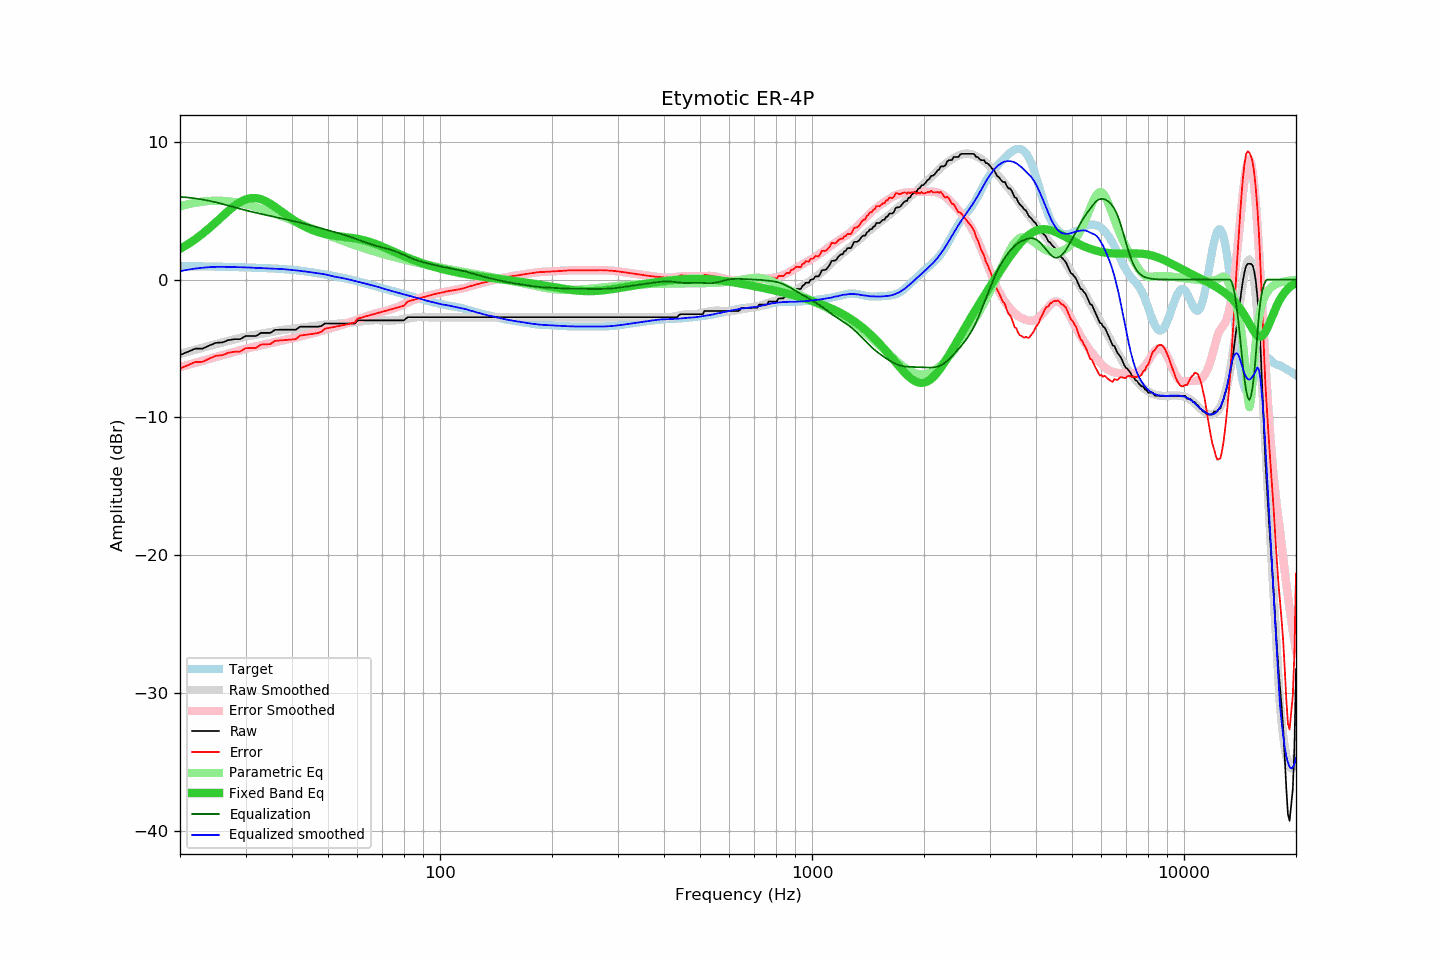

Data behind this chart, as committed beside it:
frequency, raw, error, smoothed, error_smoothed, equalization, parametric_eq, equalized_raw, equalized_smoothed, target
20, -5.47, -6.45, -5.39, -6.35, 6.00, 2.23, 0.53, 0.61, 0.98
21, -5.24, -6.21, -5.24, -6.19, 5.95, 2.56, 0.71, 0.71, 0.97
22, -5.01, -5.97, -5.09, -6.04, 5.89, 2.93, 0.88, 0.80, 0.97
23, -5.01, -5.97, -4.94, -5.89, 5.80, 3.32, 0.80, 0.86, 0.96
24, -4.78, -5.73, -4.81, -5.75, 5.71, 3.74, 0.93, 0.90, 0.95
25, -4.59, -5.53, -4.68, -5.61, 5.60, 4.17, 1.01, 0.92, 0.94
26, -4.56, -5.49, -4.56, -5.48, 5.48, 4.59, 0.93, 0.93, 0.93
27, -4.39, -5.31, -4.44, -5.36, 5.36, 4.99, 0.97, 0.92, 0.92
28, -4.33, -5.23, -4.34, -5.24, 5.24, 5.34, 0.92, 0.91, 0.91
29, -4.33, -5.22, -4.24, -5.13, 5.13, 5.62, 0.80, 0.90, 0.90
30, -4.10, -4.98, -4.14, -5.03, 5.03, 5.81, 0.93, 0.88, 0.88
31, -4.10, -4.97, -4.06, -4.93, 4.93, 5.91, 0.83, 0.87, 0.87
32, -4.10, -4.96, -4.00, -4.84, 4.84, 5.91, 0.75, 0.85, 0.86
33, -3.87, -4.71, -3.93, -4.76, 4.76, 5.83, 0.89, 0.83, 0.84
34, -3.87, -4.70, -3.87, -4.69, 4.69, 5.68, 0.82, 0.81, 0.83
35, -3.87, -4.68, -3.81, -4.61, 4.61, 5.49, 0.74, 0.80, 0.81
36, -3.65, -4.45, -3.75, -4.54, 4.54, 5.28, 0.89, 0.79, 0.80
37, -3.64, -4.42, -3.70, -4.47, 4.47, 5.05, 0.83, 0.77, 0.78
38, -3.64, -4.40, -3.65, -4.40, 4.40, 4.82, 0.76, 0.75, 0.76
39, -3.64, -4.37, -3.61, -4.33, 4.33, 4.60, 0.70, 0.72, 0.73
40, -3.64, -4.34, -3.58, -4.27, 4.27, 4.39, 0.63, 0.69, 0.71
41, -3.64, -4.32, -3.54, -4.20, 4.20, 4.21, 0.57, 0.67, 0.68
42, -3.42, -4.06, -3.50, -4.14, 4.14, 4.03, 0.72, 0.64, 0.65
43, -3.42, -4.03, -3.47, -4.07, 4.07, 3.88, 0.65, 0.60, 0.61
44, -3.42, -3.99, -3.43, -4.00, 4.00, 3.75, 0.58, 0.57, 0.57
45, -3.42, -3.95, -3.40, -3.93, 3.93, 3.63, 0.51, 0.53, 0.54
46, -3.42, -3.92, -3.37, -3.86, 3.86, 3.53, 0.44, 0.49, 0.50
47, -3.42, -3.87, -3.33, -3.79, 3.79, 3.44, 0.37, 0.45, 0.46
48, -3.37, -3.78, -3.30, -3.72, 3.72, 3.37, 0.35, 0.42, 0.42
49, -3.19, -3.56, -3.27, -3.65, 3.65, 3.31, 0.46, 0.38, 0.37
50, -3.19, -3.52, -3.26, -3.58, 3.58, 3.26, 0.39, 0.32, 0.33
51, -3.19, -3.48, -3.24, -3.52, 3.52, 3.22, 0.33, 0.27, 0.29
52, -3.19, -3.43, -3.24, -3.45, 3.45, 3.18, 0.26, 0.22, 0.25
53, -3.19, -3.39, -3.21, -3.39, 3.39, 3.15, 0.20, 0.18, 0.20
54, -3.19, -3.35, -3.19, -3.32, 3.32, 3.12, 0.13, 0.14, 0.16
55, -3.19, -3.30, -3.16, -3.25, 3.25, 3.10, 0.07, 0.09, 0.11
56, -3.19, -3.26, -3.14, -3.19, 3.19, 3.07, -0.00, 0.05, 0.07
57, -3.19, -3.21, -3.12, -3.12, 3.12, 3.05, -0.07, 0.00, 0.02
58, -3.19, -3.16, -3.10, -3.05, 3.05, 3.02, -0.14, -0.05, -0.03
59, -3.19, -3.11, -3.09, -2.98, 2.98, 2.99, -0.21, -0.11, -0.08
60, -2.97, -2.84, -3.06, -2.91, 2.91, 2.96, -0.06, -0.15, -0.13
61, -2.96, -2.78, -3.04, -2.84, 2.84, 2.92, -0.12, -0.20, -0.18
62, -2.96, -2.73, -3.01, -2.77, 2.77, 2.87, -0.19, -0.24, -0.23
63, -2.96, -2.68, -2.99, -2.70, 2.70, 2.83, -0.26, -0.29, -0.28
64, -2.96, -2.62, -2.97, -2.63, 2.63, 2.77, -0.32, -0.34, -0.33
65, -2.96, -2.57, -2.96, -2.57, 2.57, 2.72, -0.38, -0.38, -0.38
66, -2.96, -2.52, -2.95, -2.52, 2.52, 2.66, -0.44, -0.43, -0.43
67, -2.96, -2.47, -2.94, -2.46, 2.46, 2.59, -0.49, -0.48, -0.48
68, -2.96, -2.43, -2.94, -2.41, 2.41, 2.53, -0.54, -0.52, -0.53
69, -2.96, -2.38, -2.94, -2.37, 2.37, 2.46, -0.59, -0.58, -0.58
70, -2.96, -2.33, -2.96, -2.33, 2.33, 2.39, -0.63, -0.63, -0.62
71, -2.96, -2.29, -2.97, -2.28, 2.28, 2.32, -0.67, -0.68, -0.67
72, -2.96, -2.24, -2.97, -2.24, 2.24, 2.25, -0.72, -0.73, -0.72
73, -2.96, -2.20, -2.98, -2.20, 2.20, 2.17, -0.76, -0.78, -0.76
74, -2.96, -2.15, -2.97, -2.15, 2.15, 2.10, -0.81, -0.82, -0.81
75, -2.96, -2.11, -2.96, -2.10, 2.10, 2.03, -0.86, -0.87, -0.85
76, -2.96, -2.06, -2.95, -2.04, 2.04, 1.96, -0.92, -0.91, -0.89
77, -2.96, -2.02, -2.93, -1.98, 1.98, 1.89, -0.98, -0.95, -0.94
78, -2.96, -1.98, -2.91, -1.92, 1.92, 1.83, -1.04, -0.99, -0.98
79, -2.96, -1.94, -2.89, -1.85, 1.85, 1.76, -1.10, -1.03, -1.02
... 553 more rows
